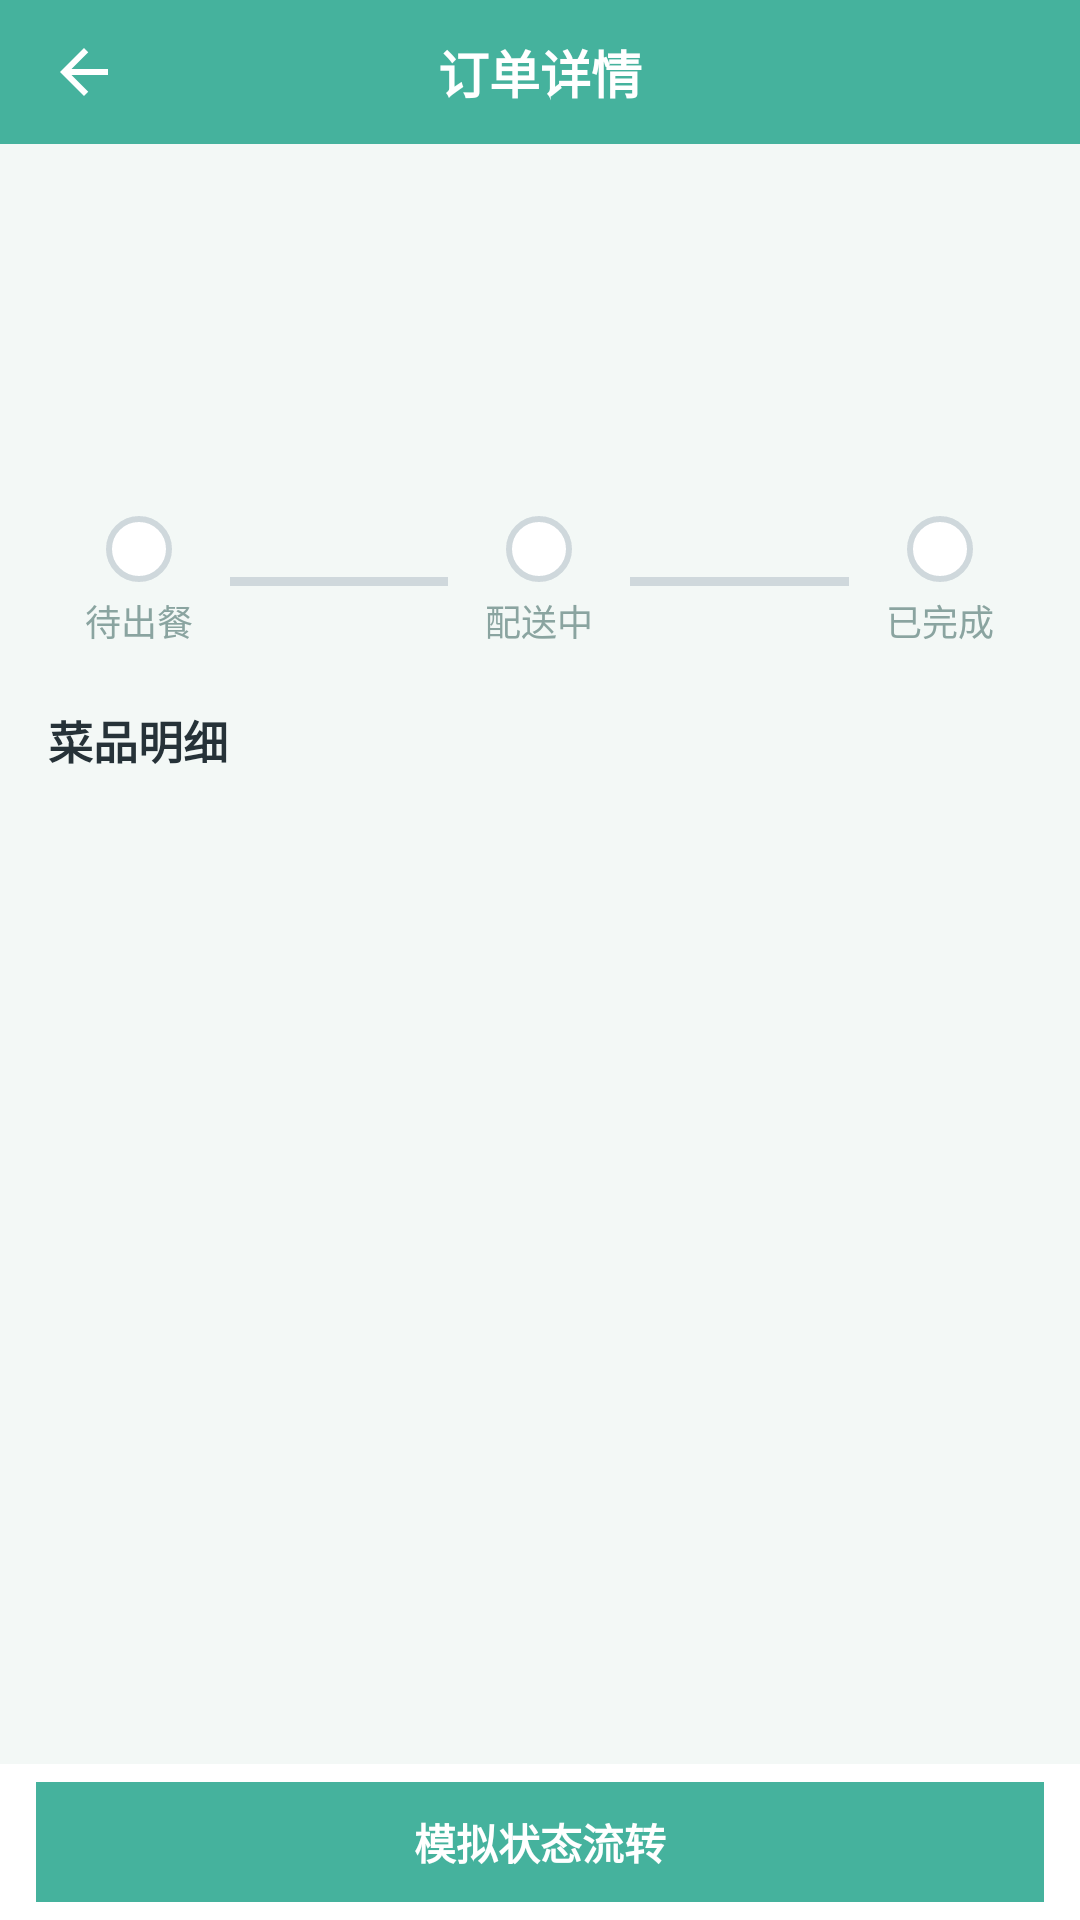

Here is an Android app screen rendered from its layout file. Give the layout XML and the strings, colors and styles it references.
<!-- AndroidManifest.xml: application theme Theme.CampusCanteen -->
<!-- res/layout/activity_order_detail.xml -->
<?xml version="1.0" encoding="utf-8"?>
<LinearLayout xmlns:android="http://schemas.android.com/apk/res/android"
    android:layout_width="match_parent"
    android:layout_height="match_parent"
    android:orientation="vertical"
    android:background="?android:attr/colorBackground">

    
    <LinearLayout
        android:layout_width="match_parent"
        android:layout_height="48dp"
        android:background="?attr/colorPrimary"
        android:gravity="center_vertical"
        android:orientation="horizontal"
        android:paddingHorizontal="4dp">

        <ImageView
            android:id="@+id/btn_detail_back"
            android:layout_width="48dp"
            android:layout_height="48dp"
            android:background="?android:attr/selectableItemBackgroundBorderless"
            android:contentDescription="@string/btn_back"
            android:padding="12dp"
            android:src="@drawable/ic_arrow_back"
            android:tint="?attr/colorOnPrimary" />

        <TextView
            android:id="@+id/tv_detail_title"
            android:layout_width="0dp"
            android:layout_height="match_parent"
            android:layout_weight="1"
            android:gravity="center"
            android:text="@string/order_detail_title"
            android:textColor="?attr/colorOnPrimary"
            android:textSize="17sp"
            android:textStyle="bold" />

        
        <View
            android:layout_width="48dp"
            android:layout_height="48dp" />
    </LinearLayout>

    <ScrollView
        android:layout_width="match_parent"
        android:layout_height="0dp"
        android:layout_weight="1">

        <LinearLayout
            android:layout_width="match_parent"
            android:layout_height="wrap_content"
            android:orientation="vertical"
            android:padding="16dp">

            
            <TextView
                android:id="@+id/tv_order_id"
                android:layout_width="match_parent"
                android:layout_height="wrap_content"
                android:textColor="?android:attr/textColorSecondary"
                android:textSize="13sp" />

            <TextView
                android:id="@+id/tv_order_mode"
                android:layout_width="match_parent"
                android:layout_height="wrap_content"
                android:layout_marginTop="4dp"
                android:textColor="?android:attr/textColorPrimary"
                android:textSize="14sp" />

            <TextView
                android:id="@+id/tv_order_time"
                android:layout_width="match_parent"
                android:layout_height="wrap_content"
                android:layout_marginTop="4dp"
                android:textColor="?android:attr/textColorSecondary"
                android:textSize="13sp" />

            
            <TextView
                android:id="@+id/tv_detail_delivery"
                android:layout_width="match_parent"
                android:layout_height="wrap_content"
                android:layout_marginTop="8dp"
                android:textColor="?android:attr/textColorSecondary"
                android:textSize="13sp" />

            
            <LinearLayout
                android:id="@+id/ll_timeline"
                android:layout_width="match_parent"
                android:layout_height="wrap_content"
                android:layout_marginTop="20dp"
                android:gravity="center_vertical"
                android:orientation="horizontal">

                
                <LinearLayout
                    android:layout_width="0dp"
                    android:layout_height="wrap_content"
                    android:layout_weight="1"
                    android:gravity="center"
                    android:orientation="vertical">

                    <TextView
                        android:id="@+id/tv_circle_1"
                        android:layout_width="22dp"
                        android:layout_height="22dp"
                        android:background="@drawable/bg_circle"
                        android:gravity="center"
                        android:text="1"
                        android:textColor="?attr/colorOnPrimary"
                        android:textSize="11sp" />

                    <TextView
                        android:id="@+id/tv_step_label_1"
                        android:layout_width="wrap_content"
                        android:layout_height="wrap_content"
                        android:layout_marginTop="4dp"
                        android:text="@string/step_label_first"
                        android:textColor="?android:attr/textColorSecondary"
                        android:textSize="12sp" />
                </LinearLayout>

                
                <View
                    android:id="@+id/view_line_1"
                    android:layout_width="0dp"
                    android:layout_height="3dp"
                    android:layout_weight="1.2"
                    android:background="@color/timeline_inactive" />

                
                <LinearLayout
                    android:layout_width="0dp"
                    android:layout_height="wrap_content"
                    android:layout_weight="1"
                    android:gravity="center"
                    android:orientation="vertical">

                    <TextView
                        android:id="@+id/tv_circle_2"
                        android:layout_width="22dp"
                        android:layout_height="22dp"
                        android:background="@drawable/bg_circle"
                        android:gravity="center"
                        android:text="2"
                        android:textColor="?attr/colorOnPrimary"
                        android:textSize="11sp" />

                    <TextView
                        android:id="@+id/tv_step_label_2"
                        android:layout_width="wrap_content"
                        android:layout_height="wrap_content"
                        android:layout_marginTop="4dp"
                        android:text="@string/step_label_mid"
                        android:textColor="?android:attr/textColorSecondary"
                        android:textSize="12sp" />
                </LinearLayout>

                
                <View
                    android:id="@+id/view_line_2"
                    android:layout_width="0dp"
                    android:layout_height="3dp"
                    android:layout_weight="1.2"
                    android:background="@color/timeline_inactive" />

                
                <LinearLayout
                    android:layout_width="0dp"
                    android:layout_height="wrap_content"
                    android:layout_weight="1"
                    android:gravity="center"
                    android:orientation="vertical">

                    <TextView
                        android:id="@+id/tv_circle_3"
                        android:layout_width="22dp"
                        android:layout_height="22dp"
                        android:background="@drawable/bg_circle"
                        android:gravity="center"
                        android:text="3"
                        android:textColor="?attr/colorOnPrimary"
                        android:textSize="11sp" />

                    <TextView
                        android:id="@+id/tv_step_label_3"
                        android:layout_width="wrap_content"
                        android:layout_height="wrap_content"
                        android:layout_marginTop="4dp"
                        android:text="@string/step_label_last"
                        android:textColor="?android:attr/textColorSecondary"
                        android:textSize="12sp" />
                </LinearLayout>
            </LinearLayout>

            
            <TextView
                android:layout_width="wrap_content"
                android:layout_height="wrap_content"
                android:layout_marginTop="20dp"
                android:text="@string/checkout_items_title"
                android:textColor="?android:attr/textColorPrimary"
                android:textSize="15sp"
                android:textStyle="bold" />

            
            <LinearLayout
                android:id="@+id/ll_detail_items"
                android:layout_width="match_parent"
                android:layout_height="wrap_content"
                android:layout_marginTop="8dp"
                android:orientation="vertical" />

            
            <TextView
                android:id="@+id/tv_detail_total"
                android:layout_width="match_parent"
                android:layout_height="wrap_content"
                android:layout_marginTop="16dp"
                android:gravity="end"
                android:textColor="?attr/colorSecondary"
                android:textSize="18sp"
                android:textStyle="bold" />
        </LinearLayout>
    </ScrollView>

    
    <LinearLayout
        android:layout_width="match_parent"
        android:layout_height="52dp"
        android:background="?attr/colorSurface"
        android:gravity="center"
        android:orientation="horizontal"
        android:paddingHorizontal="12dp">

        <TextView
            android:id="@+id/btn_cancel_order"
            android:layout_width="0dp"
            android:layout_height="40dp"
            android:layout_marginEnd="8dp"
            android:layout_weight="1"
            android:background="@color/danger_bg"
            android:gravity="center"
            android:text="@string/btn_cancel_order"
            android:textColor="@color/danger_text"
            android:textSize="14sp"
            android:visibility="gone" />

        <TextView
            android:id="@+id/btn_next_status"
            android:layout_width="0dp"
            android:layout_height="40dp"
            android:layout_weight="1"
            android:background="?attr/colorPrimary"
            android:gravity="center"
            android:text="@string/btn_next_status"
            android:textColor="?attr/colorOnPrimary"
            android:textSize="14sp"
            android:textStyle="bold" />
    </LinearLayout>
</LinearLayout>
<!-- resources referenced by this layout -->
<resources>
  <color name="danger_bg">#FDE7E7</color>
  <color name="danger_text">#D9534F</color>
  <color name="timeline_inactive">#CFD8DC</color>
  <!-- drawable bg_circle (drawable) -->
  <?xml version="1.0" encoding="utf-8"?>
  <shape xmlns:android="http://schemas.android.com/apk/res/android"
      android:shape="oval">
      <solid android:color="?attr/colorSurface" />
      <stroke
          android:width="2dp"
          android:color="@color/divider" />
  </shape>
  <!-- drawable ic_arrow_back (drawable) -->
  <vector xmlns:android="http://schemas.android.com/apk/res/android"
      android:width="24dp"
      android:height="24dp"
      android:viewportWidth="24"
      android:viewportHeight="24">
      <path
          android:fillColor="#FF000000"
          android:pathData="M20,11H7.83l5.59,-5.59L12,4l-8,8 8,8 1.41,-1.41L7.83,13H20v-2z" />
  </vector>
  <string name="btn_back">返回</string>
  <string name="btn_cancel_order">取消订单</string>
  <string name="btn_next_status">模拟状态流转</string>
  <string name="checkout_items_title">菜品明细</string>
  <string name="order_detail_title">订单详情</string>
  <string name="step_label_first">待出餐</string>
  <string name="step_label_last">已完成</string>
  <string name="step_label_mid">配送中</string>
  <style name="Theme.CampusCanteen" parent="Theme.MaterialComponents.DayNight.NoActionBar">
          
          <item name="colorPrimary">@color/primary</item>
          <item name="colorPrimaryVariant">@color/primary_dark</item>
          <item name="colorPrimaryLight">@color/primary_light</item>
          
          <item name="colorOnPrimary">@color/white</item>
          <item name="colorSecondary">@color/accent</item>
  
          
          <item name="android:colorBackground">@color/bg_page</item>
          <item name="android:textColorPrimary">@color/text_main</item>
          <item name="android:textColorSecondary">@color/text_gray</item>
          
          <item name="colorSurface">@color/surface</item>
  
          
          <item name="android:statusBarColor">@color/bg_page</item>
          <item name="android:windowLightStatusBar">true</item>
      </style>
  <color name="divider">#CFD8DC</color>
  <color name="primary">#45B29D</color>
  <color name="primary_dark">#37998A</color>
  <color name="primary_light">#CBE9E2</color>
  <color name="white">#FFFFFF</color>
  <color name="accent">#45B29D</color>
  <color name="bg_page">#F3F8F6</color>
  <color name="text_main">#263238</color>
  <color name="text_gray">#8AA4A0</color>
  <color name="surface">#FFFFFF</color>
</resources>
